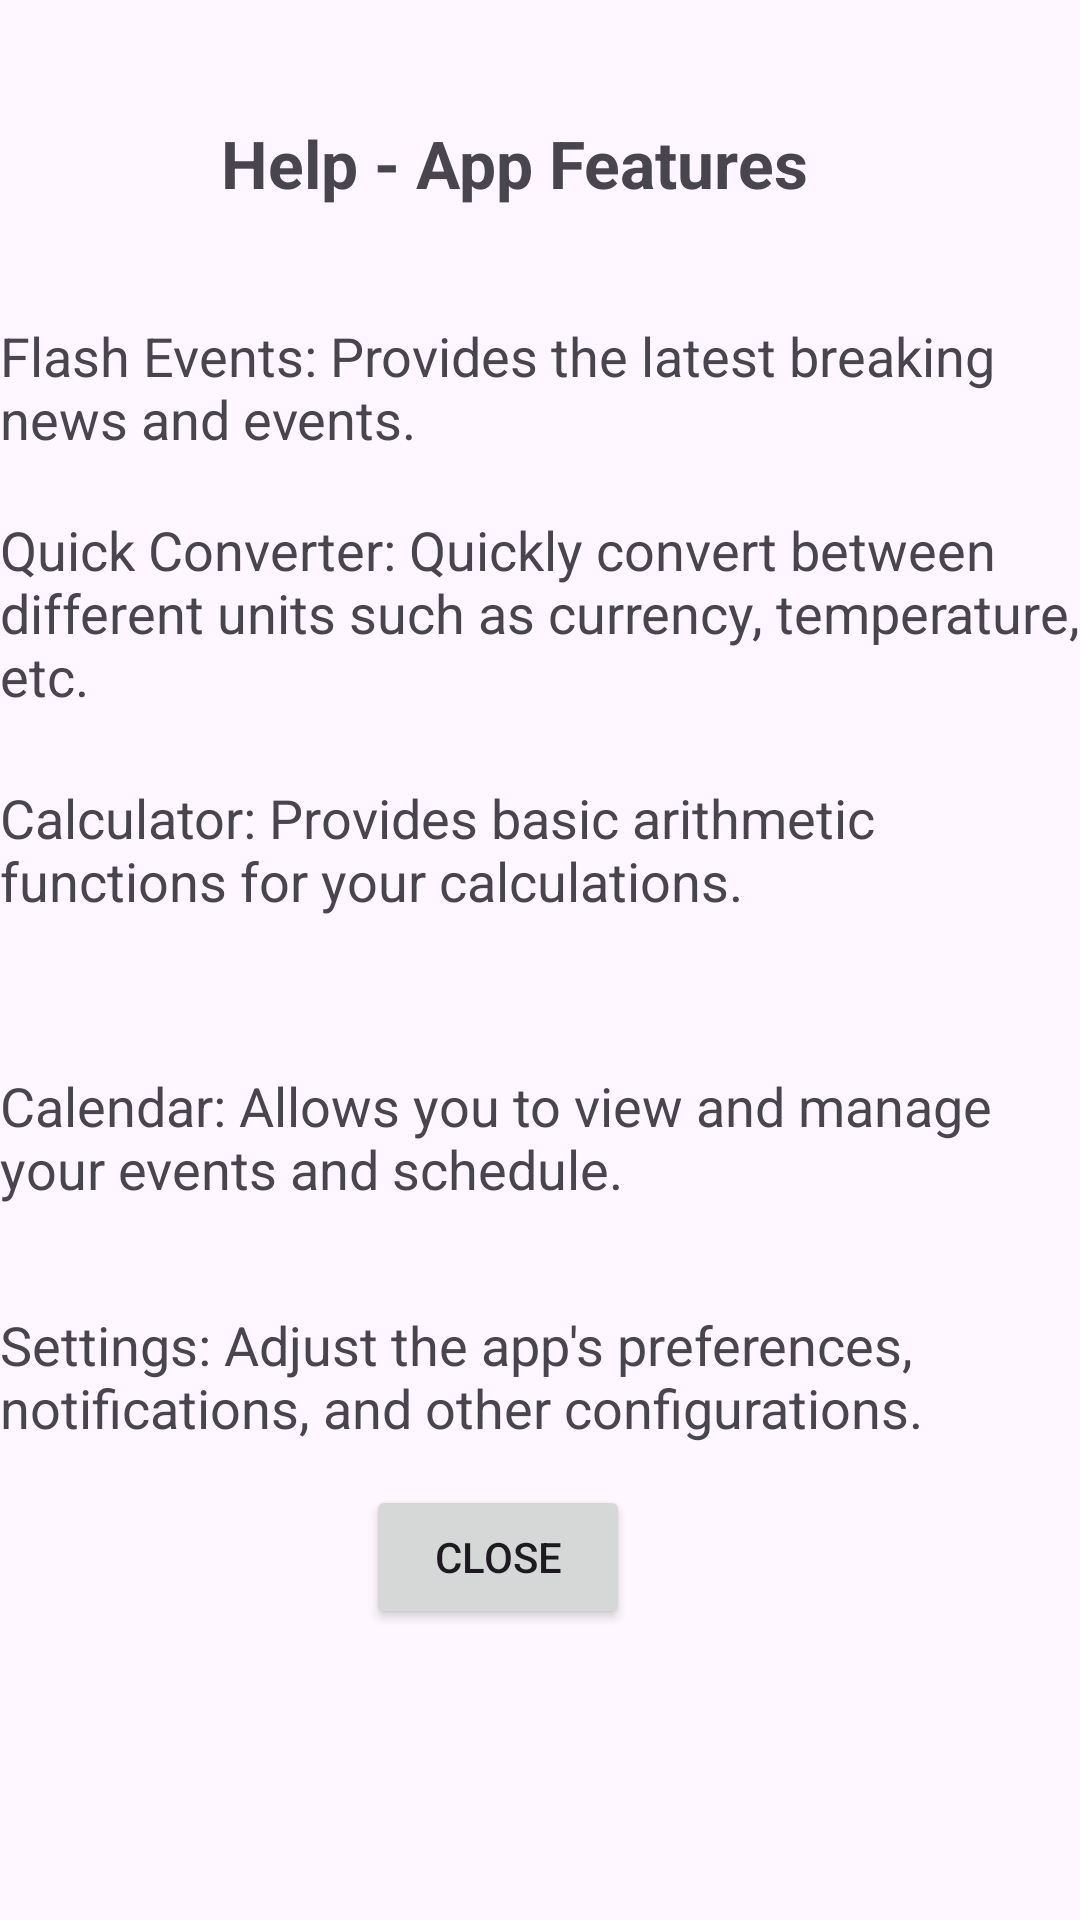

Android layout source for this screen:
<!-- AndroidManifest.xml: application theme Theme.QuickUtility -->
<!-- res/layout/activity_help.xml -->
<?xml version="1.0" encoding="utf-8"?>
<androidx.constraintlayout.widget.ConstraintLayout xmlns:android="http://schemas.android.com/apk/res/android"
    xmlns:app="http://schemas.android.com/apk/res-auto"
    xmlns:tools="http://schemas.android.com/tools"
    android:layout_width="match_parent"
    android:layout_height="match_parent"
    tools:context=".Help">

    

    

    

    

    

    

    

    <TextView
        android:id="@+id/helpTitle"
        android:layout_width="wrap_content"
        android:layout_height="wrap_content"
        android:text="Help - App Features"
        android:textSize="22sp"
        android:textStyle="bold"
        app:layout_constraintBottom_toBottomOf="parent"
        app:layout_constraintEnd_toEndOf="parent"
        app:layout_constraintHorizontal_bias="0.448"
        app:layout_constraintStart_toStartOf="parent"
        app:layout_constraintTop_toTopOf="parent"
        app:layout_constraintVertical_bias="0.065" />

    <TextView
        android:id="@+id/helpCalendar"
        android:layout_width="wrap_content"
        android:layout_height="wrap_content"
        android:text="Calendar: Allows you to view and manage your events and schedule."
        android:textSize="18sp"
        app:layout_constraintBottom_toBottomOf="parent"
        app:layout_constraintEnd_toEndOf="parent"
        app:layout_constraintHorizontal_bias="0.0"
        app:layout_constraintStart_toStartOf="parent"
        app:layout_constraintTop_toTopOf="parent"
        app:layout_constraintVertical_bias="0.599" />

    <TextView
        android:id="@+id/helpQuickConverter"
        android:layout_width="wrap_content"
        android:layout_height="wrap_content"
        android:text="Quick Converter: Quickly convert between different units such as currency, temperature, etc."
        android:textSize="18sp"
        app:layout_constraintBottom_toBottomOf="parent"
        app:layout_constraintEnd_toEndOf="parent"
        app:layout_constraintHorizontal_bias="0.0"
        app:layout_constraintStart_toStartOf="parent"
        app:layout_constraintTop_toTopOf="parent"
        app:layout_constraintVertical_bias="0.298" />

    <TextView
        android:id="@+id/helpCalculator"
        android:layout_width="wrap_content"
        android:layout_height="wrap_content"
        android:text="Calculator: Provides basic arithmetic functions for your calculations."
        android:textSize="18sp"
        app:layout_constraintBottom_toBottomOf="parent"
        app:layout_constraintEnd_toEndOf="parent"
        app:layout_constraintStart_toStartOf="parent"
        app:layout_constraintTop_toTopOf="parent"
        app:layout_constraintVertical_bias="0.438" />

    <TextView
        android:id="@+id/helpFlashEvents"
        android:layout_width="wrap_content"
        android:layout_height="wrap_content"
        android:text="Flash Events: Provides the latest breaking news and events."
        android:textSize="18sp"
        app:layout_constraintBottom_toBottomOf="parent"
        app:layout_constraintEnd_toEndOf="parent"
        app:layout_constraintHorizontal_bias="0.0"
        app:layout_constraintStart_toStartOf="parent"
        app:layout_constraintTop_toTopOf="parent"
        app:layout_constraintVertical_bias="0.179" />

    <TextView
        android:id="@+id/helpSettings"
        android:layout_width="wrap_content"
        android:layout_height="wrap_content"
        android:text="Settings: Adjust the app's preferences, notifications, and other configurations."
        android:textSize="18sp"
        app:layout_constraintBottom_toBottomOf="parent"
        app:layout_constraintEnd_toEndOf="parent"
        app:layout_constraintHorizontal_bias="0.0"
        app:layout_constraintStart_toStartOf="parent"
        app:layout_constraintTop_toTopOf="parent"
        app:layout_constraintVertical_bias="0.733" />

    <Button
        android:id="@+id/btnClose"
        android:layout_width="wrap_content"
        android:layout_height="wrap_content"
        android:onClick="closeHelpPage"
        android:text="Close"
        app:layout_constraintBottom_toBottomOf="parent"
        app:layout_constraintEnd_toEndOf="parent"
        app:layout_constraintHorizontal_bias="0.448"
        app:layout_constraintStart_toStartOf="parent"
        app:layout_constraintTop_toTopOf="parent"
        app:layout_constraintVertical_bias="0.836" />

    <View
        android:id="@+id/divider3"
        android:layout_width="409dp"
        android:layout_height="1dp"
        android:layout_marginStart="1dp"
        android:layout_marginTop="17dp"
        android:layout_marginEnd="1dp"
        android:layout_marginBottom="29dp"
        android:background="?android:attr/listDivider"
        app:layout_constraintBottom_toTopOf="@+id/helpFlashEvents"
        app:layout_constraintEnd_toEndOf="parent"
        app:layout_constraintStart_toStartOf="parent"
        app:layout_constraintTop_toBottomOf="@+id/helpTitle" />

    <View
        android:id="@+id/divider4"
        android:layout_width="409dp"
        android:layout_height="1dp"
        android:layout_marginStart="1dp"
        android:layout_marginTop="9dp"
        android:layout_marginEnd="1dp"
        android:layout_marginBottom="13dp"
        android:background="?android:attr/listDivider"
        app:layout_constraintBottom_toTopOf="@+id/btnClose"
        app:layout_constraintEnd_toEndOf="parent"
        app:layout_constraintStart_toStartOf="parent"
        app:layout_constraintTop_toBottomOf="@+id/helpSettings" />

</androidx.constraintlayout.widget.ConstraintLayout>
<!-- resources referenced by this layout -->
<resources>
  <style name="Theme.QuickUtility" parent="Base.Theme.QuickUtility">
          
      </style>
  <style name="Base.Theme.QuickUtility" parent="Theme.Material3.DayNight.NoActionBar">
          
          
      </style>
</resources>
